Dataset: single (GitHub, jiaxuan030331/Its2CLR_minimal). Classes: normal real, tumor real.

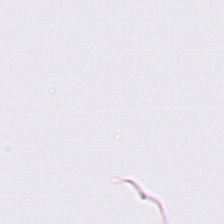
Label: tumor real

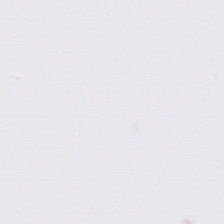
Label: normal real

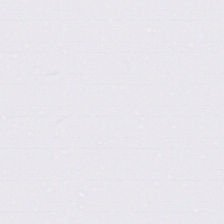
Label: tumor real

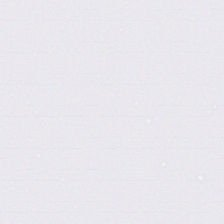
Label: normal real
